Photos from the image-classification dataset "augmented" in the GitHub repository AtulV2/Industrial_Surface_Defect_Classification. Its 5 classes are: crazing, inclusion, pitted surface, rolled-in scale, scratches.

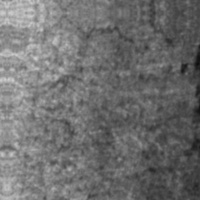
Label: crazing

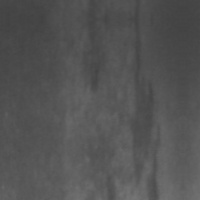
Label: inclusion

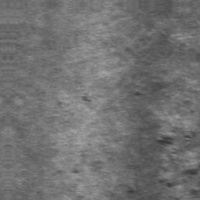
Label: rolled-in scale

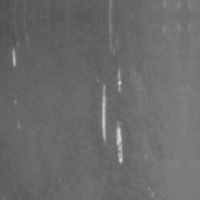
Label: scratches

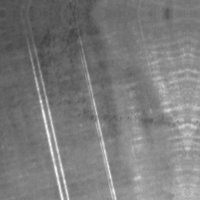
Label: scratches

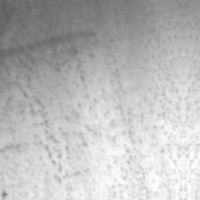
Label: pitted surface
